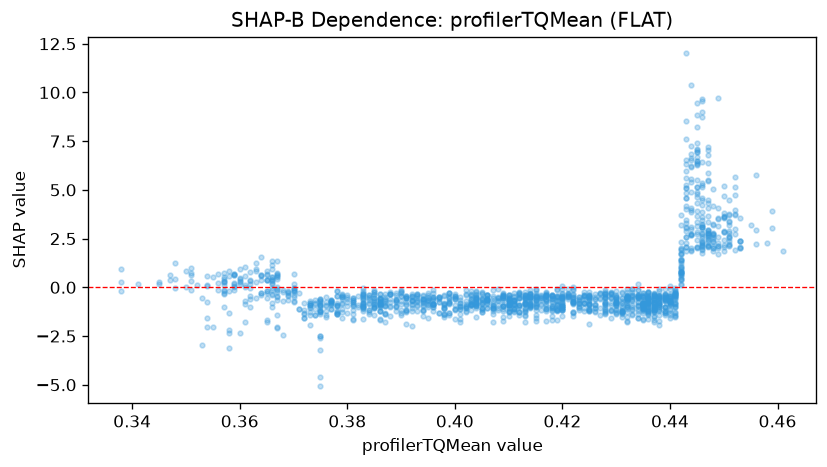

The file beside this chart, header and first rows:
feature_value, shap_value
0.436, -0.2237
0.448, 2.735
0.448, 2.501
0.448, 1.841
0.434, -0.1296
0.434, 0.1844
0.447, 2.089
0.447, 4.457
0.439, -0.694
0.435, -0.5002
0.436, -0.6598
0.435, -0.8792
0.436, -1.091
0.438, -1.137
0.44, -0.6867
0.44, -1.188
0.439, -0.481
0.436, -0.4026
0.436, -0.2255
0.44, -0.8288
0.44, -0.6671
0.438, -0.1849
0.438, -0.1014
0.439, -0.3633
0.439, -0.6025
0.442, 2.039
0.442, 1.234
0.44, -0.4213
0.441, -0.2812
0.441, -1.003
0.442, 1.477
0.442, 0.7537
0.444, 2.017
0.446, 3.082
0.446, 3.223
0.446, 3.441
0.443, 5.604
0.451, 3.426
0.439, -0.6104
0.428, -1.294
0.421, -0.44
0.422, -0.595
0.41, -0.5456
0.41, -0.8893
0.406, -1.075
0.406, -0.7698
0.406, -0.6758
0.404, -0.6278
0.404, -0.9286
0.398, -1.409
0.392, -0.6696
0.392, -0.8921
0.392, -0.8654
0.383, -0.7834
0.383, -1.011
0.383, -0.4602
0.371, -1.135
0.366, -0.05985
0.362, 0.1871
0.364, -0.28
... 1,577 more rows
